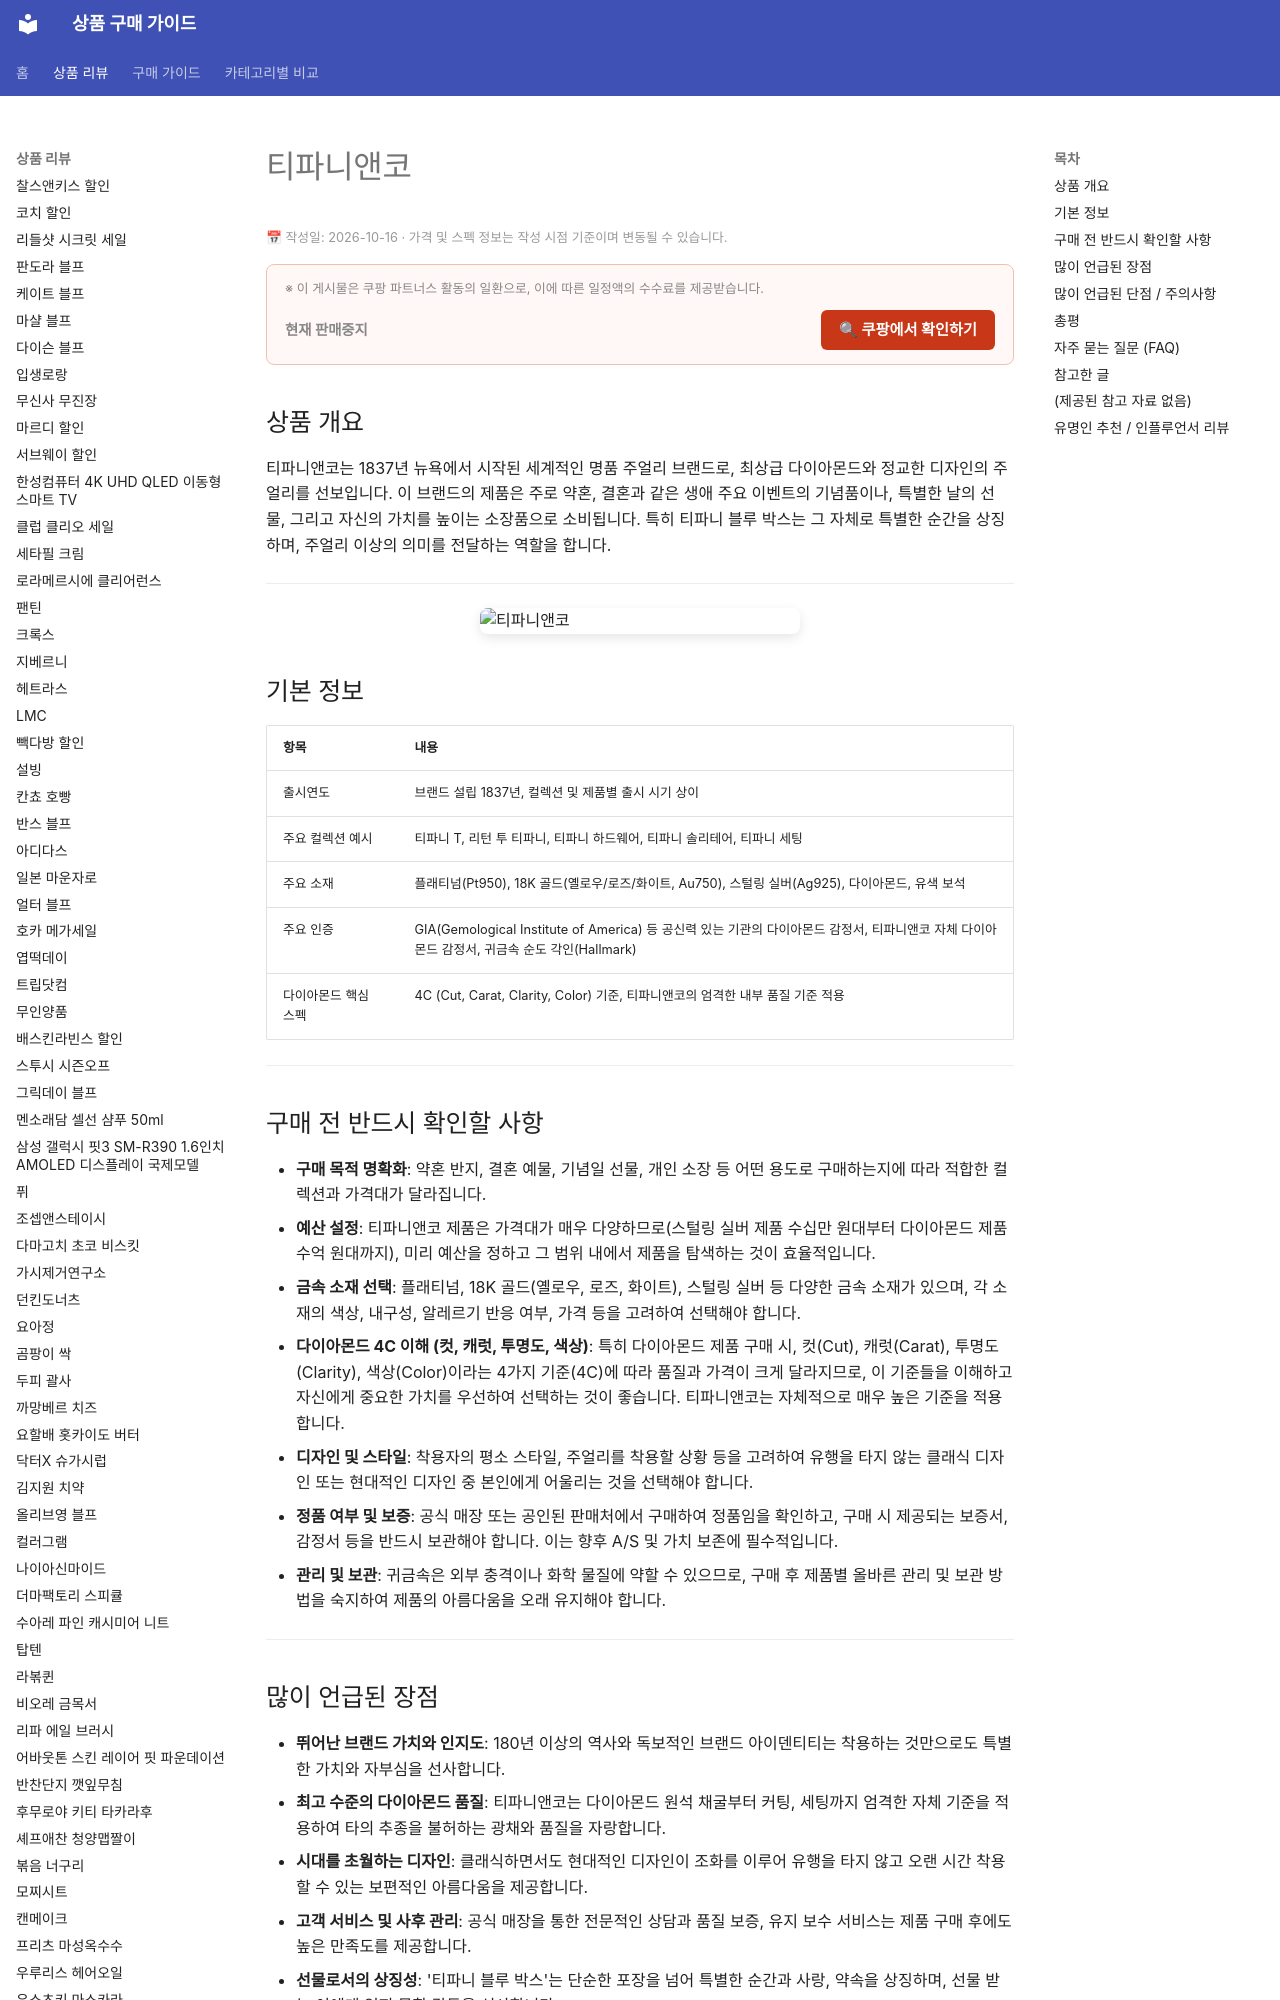

repository: buysense/product-research-wiki · page: products/tiffany-co-jewelry/index.html · generator: mkdocs

---
image: https://thumbnail.coupangcdn.com/thumbnails/remote/640x640ex/image/vendor_inventory/f419/b25fd3ad1186819f2b2f2d79145f6b90bb85610fbaf55dc1f35b8499a3ce.jpg
title: 티파니앤코 구매 가이드
date: 2026-10-16
description: 티파니앤코는 명품 주얼리 브랜드로, 다이아몬드 주얼리, 약혼반지, 시그니처 컬렉션을 통해 특별한 기념일 선물, 결혼 예물, 개인 소장을 위한 최상의 선택지를 제공합니다.
contentUpdated: 2026-10-16
---
<!-- bs:jsonld -->
<script type="application/ld+json">
{
  "@context": "https://schema.org",
  "@type": "Product",
  "name": "티파니앤코",
  "image": [
    "https://thu
